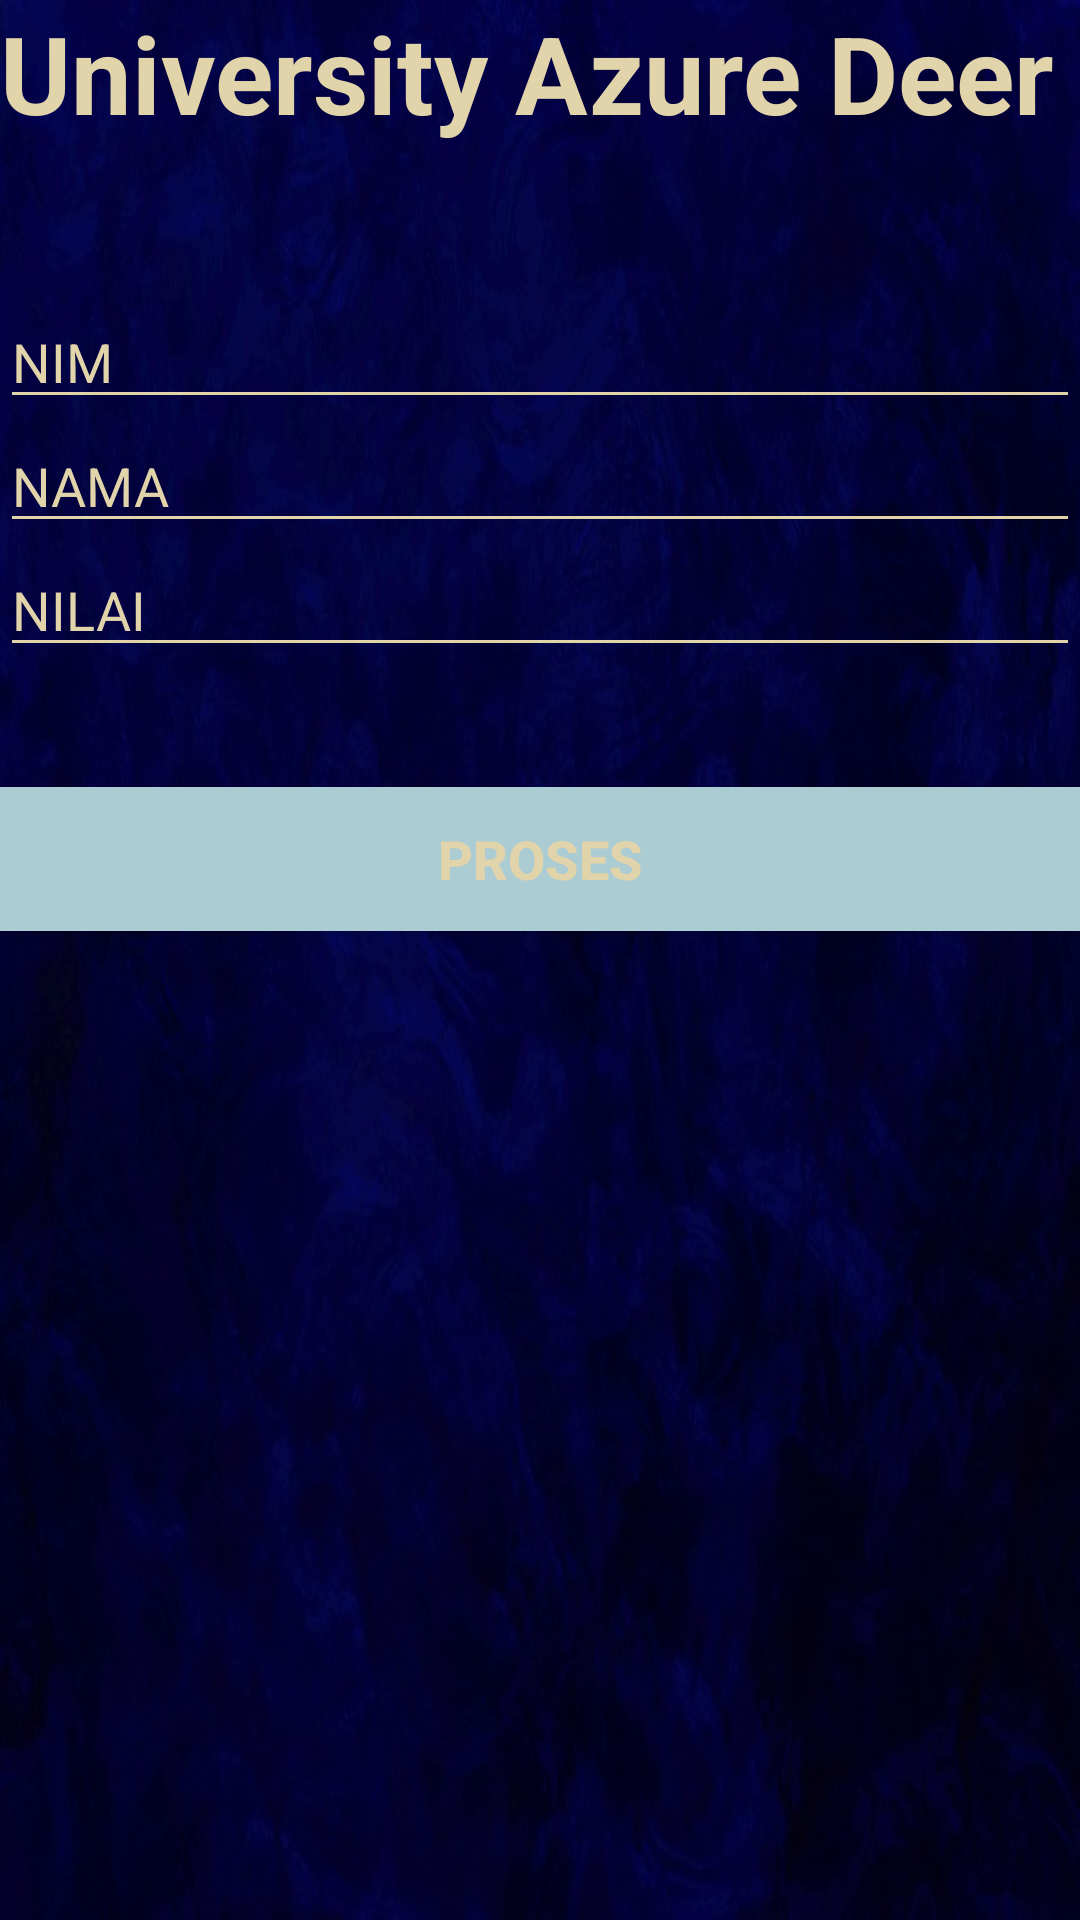

Layout XML and referenced resources for this Android screen:
<!-- AndroidManifest.xml: application theme AppTheme -->
<!-- res/layout/activity_main.xml -->
<?xml version="1.0" encoding="utf-8"?>
<androidx.constraintlayout.widget.ConstraintLayout xmlns:android="http://schemas.android.com/apk/res/android"
    xmlns:app="http://schemas.android.com/apk/res-auto"
    xmlns:tools="http://schemas.android.com/tools"
    android:layout_width="match_parent"
    android:layout_height="match_parent"
    tools:context=".MainActivity">

    <LinearLayout
        android:layout_width="match_parent"
        android:layout_height="match_parent"
        android:orientation="vertical"
        android:background="@drawable/bg6"
        tools:layout_editor_absoluteX="191dp"
        tools:layout_editor_absoluteY="306dp">

        <ImageView
            android:id="@+id/lambang1"
            android:layout_width="match_parent"
            android:layout_height="wrap_content"
            app:srcCompat="@drawable/lambang"
            tools:srcCompat="@drawable/lambang" />

        <TextView
            android:layout_width="match_parent"
            android:layout_height="wrap_content"
            android:layout_gravity="center"
            android:backgroundTint="#00FFFFFF"
            android:gravity="center"
            android:text="University Azure Deer "
            android:textColor=" #e1d3aa"
            android:textColorHighlight=" #e1d3aa"
            android:textSize="36sp"
            android:textStyle="bold" />

        <EditText
            android:id="@+id/aNim"
            android:layout_width="match_parent"
            android:layout_height="wrap_content"
            android:layout_marginTop="50sp"
            android:ems="10"
            android:hint="NIM"
            android:inputType="number"
            android:textColor="#E1D3AA"
            android:textColorHint="#E1D3AA" />

        <EditText
            android:id="@+id/aNama"
            android:layout_width="match_parent"
            android:layout_height="wrap_content"
            android:ems="10"
            android:hint="NAMA"
            android:inputType="text"
            android:textColor="#E1D3AA"
            android:textColorHint="#E1D3AA" />

        <EditText
            android:id="@+id/aNilai"
            android:layout_width="match_parent"
            android:layout_height="wrap_content"
            android:ems="10"
            android:hint="NILAI"
            android:inputType="number"
            android:textColor="#E1D3AA"
            android:textColorHint="#E1D3AA" />

        <Button
            android:id="@+id/bttn_proses"
            android:layout_width="match_parent"
            android:layout_height="wrap_content"
            android:layout_marginTop="40sp"
            android:background="#abccd3"
            android:text="PROSES"
            android:textColor="#E1D3AA"
            android:textColorHint="#00AF0F0F"
            android:textSize="18sp"
            android:textStyle="bold" />


    </LinearLayout>

</androidx.constraintlayout.widget.ConstraintLayout>
<!-- resources referenced by this layout -->
<resources>
  <!-- drawable bg6: jpg bitmap (drawable, 53262 bytes) -->
  <style name="AppTheme" parent="Theme.AppCompat.Light.DarkActionBar">
          
          <item name="colorPrimary">@color/colorPrimary</item>
          <item name="colorPrimaryDark">@color/colorPrimaryDark</item>
          <item name="colorAccent">@color/colorAccent</item>
  
          <item name="colorControlNormal">#E1D3AA</item>
          <item name="colorControlActivated">#E1D3AA</item>
          <item name="colorControlHighlight">#E1D3AA</item>
      </style>
  <!-- not gathered from this repository: default colours our renderer supplied (Android Studio template values) -->
  <color name="colorPrimary">#FF6200EE</color>
  <color name="colorPrimaryDark">#FF3700B3</color>
  <color name="colorAccent">#FF03DAC5</color>
</resources>
